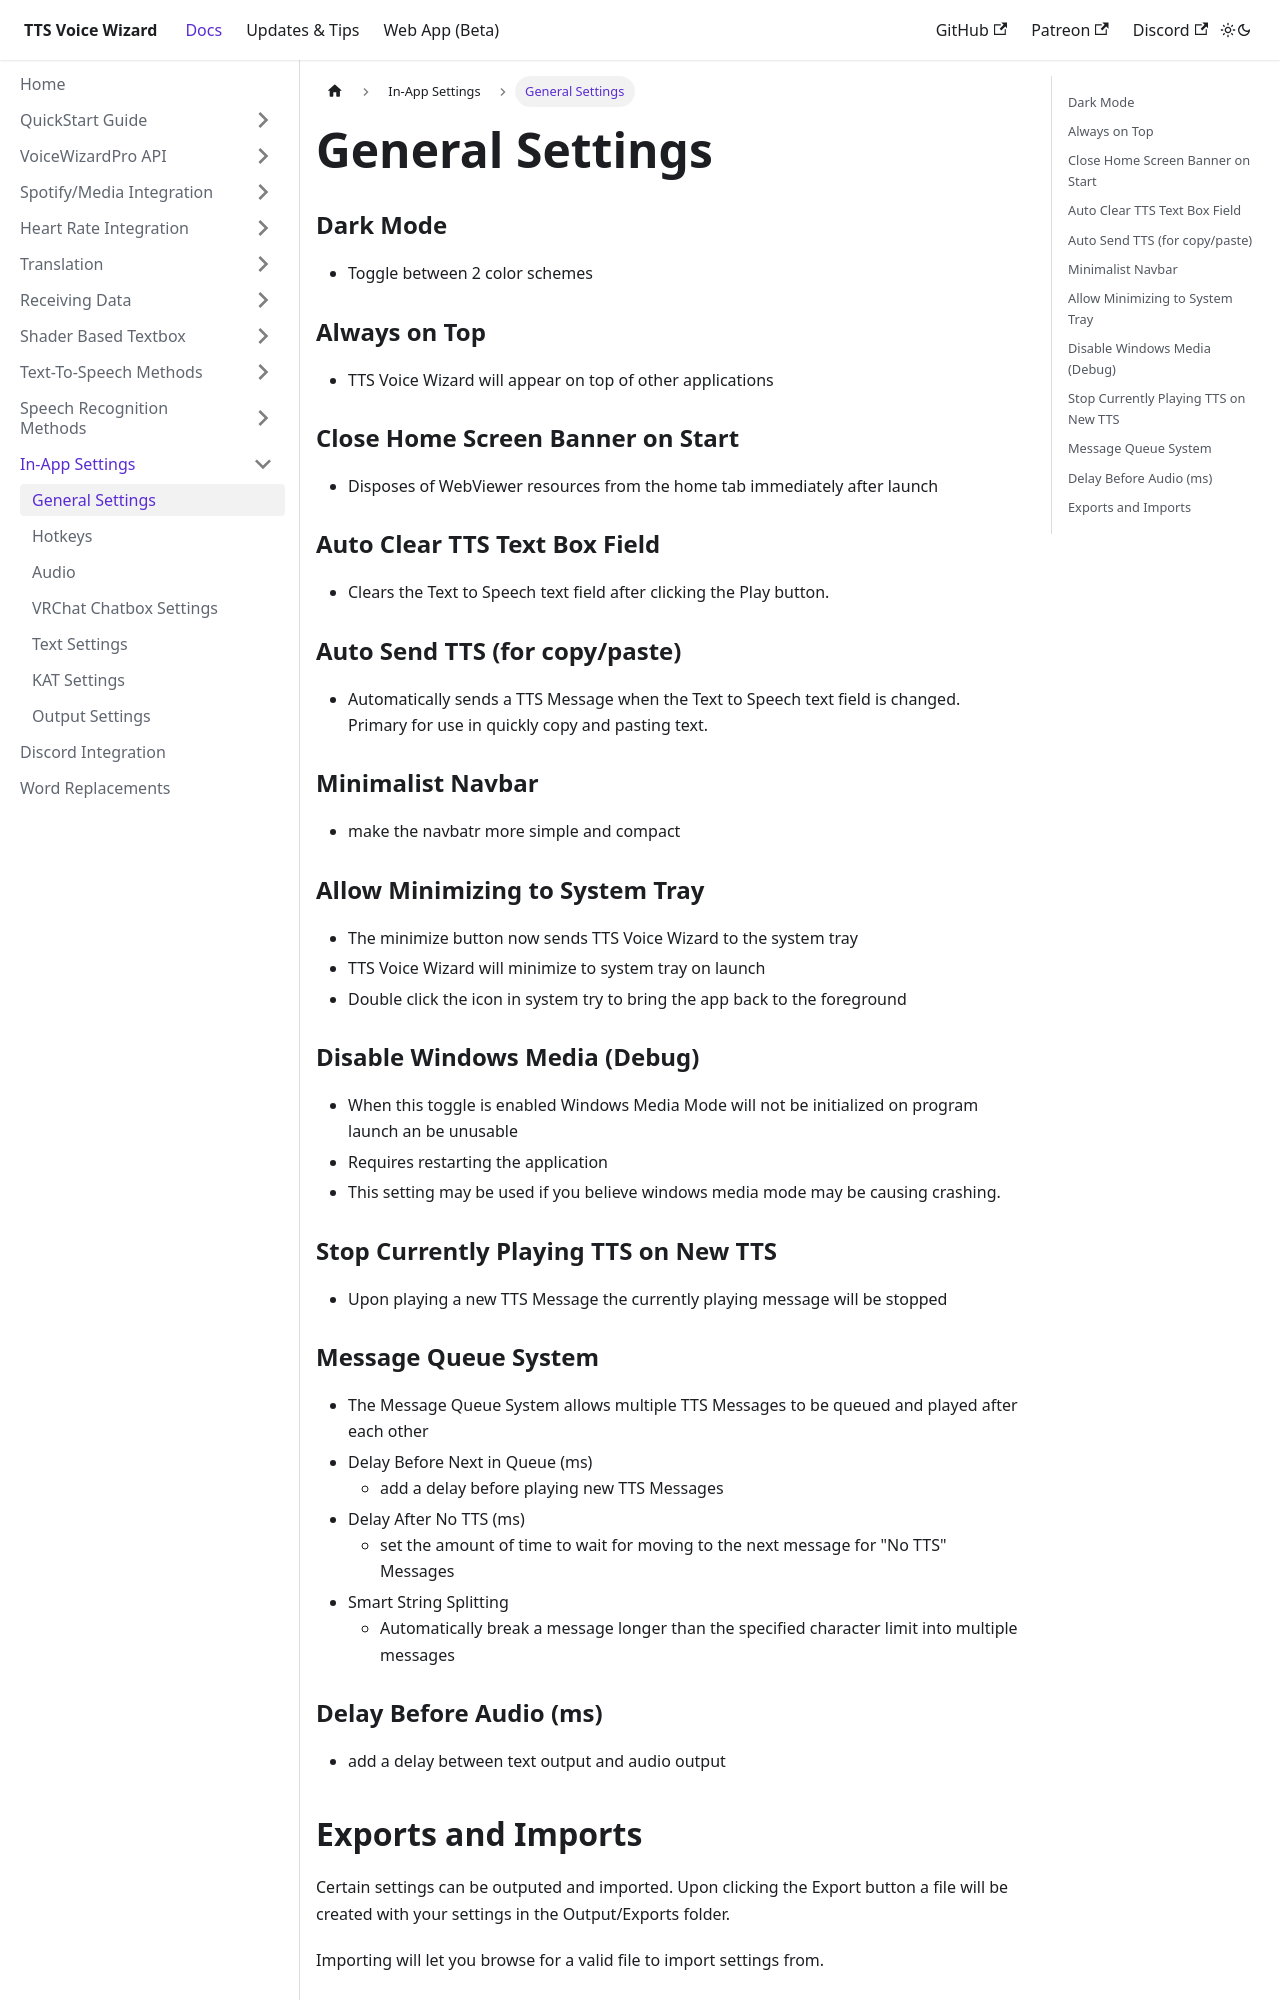

repository: VRCWizard/TTS-Voice-Wizard-Docs · page: docs/Settings/GeneralSettings.html · generator: docusaurus

---
sidebar_position: 1
---
# General Settings
### Dark Mode
- Toggle between 2 color schemes
### Always on Top
- TTS Voice Wizard will appear on top of other applications
### Close Home Screen Banner on Start
- Disposes of WebViewer resources from the home tab immediately after launch
### Auto Clear TTS Text Box Field
- Clears the Text to Speech text field after clicking the Play button.
### Auto Send TTS (for copy/paste)
- Automatically sends a TTS Message when the Text to Speech text field is changed. Primary for use in quickly copy and pasting text. 
### Minimalist Navbar
- make the navbatr more simple and compact

### Allow Minimizing to System Tray
- The minimize button now sends TTS Voice Wizard to the system tray
- TTS Voice Wizard will minimize to system tray on launch
- Double click the icon in system try to bring the app back to the foreground

### Disable Windows Media (Debug)
- When this toggle is enabled Windows Media Mode will not be initialized on program launch an be unusable
- Requires restarting the application
- This setting may be used if you believe windows media mode may be causing crashing.
### Stop Currently Playing TTS on New TTS
- Upon playing a new TTS Message the currently playing message will be stopped
### Message Queue System
- The Message Queue System allows multiple TTS Messages to be queued and played after each other
- Delay Before Next in Queue (ms) 
    - add a delay before playing new TTS Messages
- Delay After No TTS (ms)
    - set the amount of time to wait for moving to the next message for "No TTS" Messages
- Smart String Splitting
   - Automatically break a message longer than the specified character limit into multiple messages
